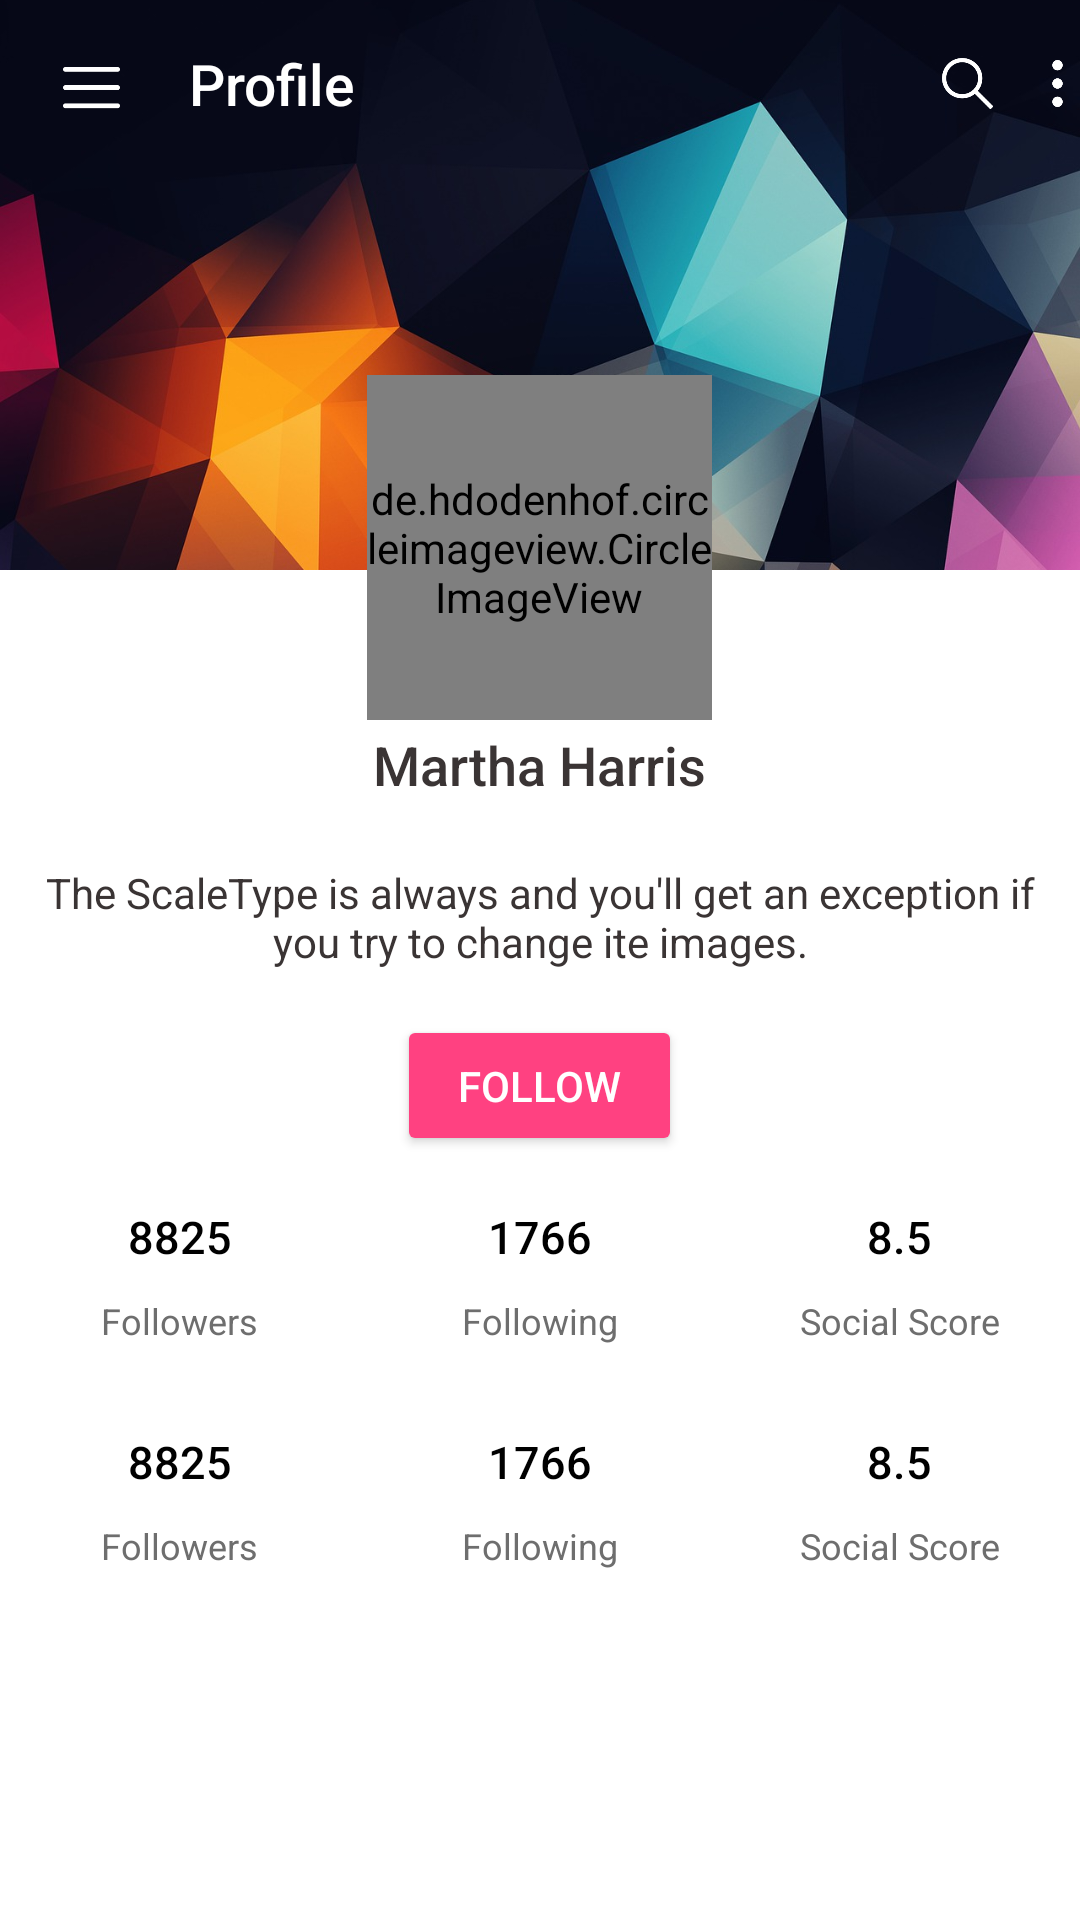

Layout XML and referenced resources for this Android screen:
<!-- AndroidManifest.xml: application theme Theme.UI_Matrix -->
<!-- res/layout/activity_polygon_profile.xml -->
<?xml version="1.0" encoding="utf-8"?>
<LinearLayout xmlns:android="http://schemas.android.com/apk/res/android"
    xmlns:app="http://schemas.android.com/apk/res-auto"
    xmlns:tools="http://schemas.android.com/tools"
    android:layout_width="match_parent"
    android:orientation="vertical"
    android:layout_height="match_parent"
    android:background="@color/white"
    tools:context=".polygon_profile">


    <LinearLayout
        android:layout_width="match_parent"
        android:layout_height="wrap_content"
        android:orientation="vertical">
<FrameLayout
    android:layout_width="wrap_content"
    android:layout_height="240dp">

    <ImageView
        android:layout_width="match_parent"
        android:layout_height="190dp"
        android:scaleType="centerCrop"
        android:src="@drawable/img"/>

    <LinearLayout
        android:layout_width="match_parent"
        android:layout_height="?actionBarSize">

        <LinearLayout
            android:layout_width="match_parent"
            android:layout_height="?actionBarSize"
            android:gravity="center">

            <LinearLayout
                android:layout_width="300dp"
                android:layout_height="match_parent">

                <LinearLayout
                    android:layout_width="wrap_content"
                    android:layout_height="45dp"
                    android:layout_marginStart="8dp"
                    android:layout_gravity="center">

                    <ImageView
                        android:layout_marginTop="4dp"
                        android:id="@+id/back2_icn"
                        android:layout_width="45dp"
                        android:layout_height="45dp"
                        android:background="@drawable/ripaleffect"
                        android:padding="13dp"
                        android:src="@drawable/menu" />
                </LinearLayout>

                <TextView
                    android:layout_gravity="center"
                    android:layout_width="wrap_content"
                    android:layout_height="wrap_content"
                    android:layout_marginStart="10dp"
                    android:fontFamily="sans-serif-medium"
                    android:text="Profile"
                    android:textColor="@color/white"
                    android:textSize="19dp"/>
            </LinearLayout>

            <LinearLayout
                android:layout_width="wrap_content"
                android:layout_height="match_parent"
                android:gravity="center">

                <ImageView
                    android:id="@+id/serch_icn"
                    android:layout_width="45dp"
                    android:layout_height="45dp"
                    android:background="@drawable/ripaleffect"
                    android:padding="14dp"
                    android:src="@drawable/search" />
            </LinearLayout>
            <LinearLayout
                android:layout_width="wrap_content"
                android:layout_height="match_parent"
                android:gravity="center">

                <ImageView
                    android:id="@+id/more_icn"
                    android:layout_width="45dp"
                    android:layout_height="45dp"
                    android:background="@drawable/ripaleffect"
                    android:padding="14.5dp"
                    android:src="@drawable/more" />
            </LinearLayout>

            
            
            
            
            

            
            
            
            
            
        </LinearLayout>
    </LinearLayout>

    <de.hdodenhof.circleimageview.CircleImageView
        android:layout_gravity="bottom|center"
        android:layout_width="115dp"
        android:layout_height="115dp"
        app:civ_border_width="2dp"
        app:civ_border_color="#FFFFFF"
        android:src="@drawable/girl"/>
</FrameLayout>

        <LinearLayout
            android:layout_width="match_parent"
            android:layout_height="30dp"
            android:gravity="center">
            <TextView
                android:layout_width="wrap_content"
                android:layout_height="wrap_content"
                android:text="Martha Harris"
                android:fontFamily="sans-serif-medium"
                android:textColor="#3A3434"
                android:textSize="18dp"/>
        </LinearLayout>

        <LinearLayout
            android:layout_width="match_parent"
            android:layout_height="wrap_content"
            android:padding="15dp"
            android:layout_marginTop="3dp"
            android:gravity="center">
            <TextView
                android:gravity="center"
                android:layout_width="match_parent"
                android:layout_height="wrap_content"
                android:textColor="#3A3434"
                android:textSize="14dp"
                android:text="The ScaleType is always and you'll get an exception if you try to change ite images."/>

        </LinearLayout>

        <Button
            android:layout_gravity="center"
            android:layout_width="95dp"
            android:layout_height="47dp"
            android:backgroundTint="#FF4181"
            android:textColor="@color/white"
            android:text="Follow"/>
        <LinearLayout
            android:layout_width="match_parent"
            android:layout_height="70dp"
            android:layout_marginTop="5dp"
            android:gravity="center">
            <LinearLayout
                android:layout_width="120dp"
                android:layout_height="wrap_content"
                android:orientation="vertical"
                android:gravity="center">

                <TextView
                    android:layout_width="wrap_content"
                    android:layout_height="30dp"
                    android:fontFamily="sans-serif-medium"
                    android:textColor="@color/black"
                    android:textSize="15dp"
                    android:text="8825"/>
                <TextView
                    android:layout_width="wrap_content"
                    android:layout_height="wrap_content"
                    android:textColor="#6E6E6E"
                    android:textSize="12dp"
                    android:text="Followers"/>
            </LinearLayout>
            <LinearLayout
                android:layout_width="120dp"
                android:layout_height="wrap_content"
                android:orientation="vertical"
                android:gravity="center">

                <TextView
                    android:layout_width="wrap_content"
                    android:layout_height="30dp"
                    android:fontFamily="sans-serif-medium"
                    android:textColor="@color/black"
                    android:textSize="15dp"
                    android:text="1766"/>
                <TextView
                    android:layout_width="wrap_content"
                    android:layout_height="wrap_content"
                    android:textColor="#6E6E6E"
                    android:textSize="12dp"
                    android:text="Following"/>
            </LinearLayout>
            <LinearLayout
            android:layout_width="120dp"
            android:layout_height="wrap_content"
            android:orientation="vertical"
            android:gravity="center">

            <TextView
                android:layout_width="wrap_content"
                android:layout_height="30dp"
                android:fontFamily="sans-serif-medium"
                android:textColor="@color/black"
                android:textSize="15dp"
                android:text="8.5"/>
            <TextView
                android:layout_width="wrap_content"
                android:layout_height="wrap_content"
                android:textColor="#6E6E6E"
                android:textSize="12dp"
                android:text="Social Score"/>
        </LinearLayout>
        </LinearLayout>

        <LinearLayout
            android:layout_width="match_parent"
            android:layout_height="70dp"
            android:layout_marginTop="5dp"
            android:gravity="center">
            <LinearLayout
                android:layout_width="120dp"
                android:layout_height="wrap_content"
                android:orientation="vertical"
                android:gravity="center">

                <TextView
                    android:layout_width="wrap_content"
                    android:layout_height="30dp"
                    android:fontFamily="sans-serif-medium"
                    android:textColor="@color/black"
                    android:textSize="15dp"
                    android:text="8825"/>
                <TextView
                    android:layout_width="wrap_content"
                    android:layout_height="wrap_content"
                    android:textColor="#6E6E6E"
                    android:textSize="12dp"
                    android:text="Followers"/>
            </LinearLayout>
            <LinearLayout
                android:layout_width="120dp"
                android:layout_height="wrap_content"
                android:orientation="vertical"
                android:gravity="center">

                <TextView
                    android:layout_width="wrap_content"
                    android:layout_height="30dp"
                    android:fontFamily="sans-serif-medium"
                    android:textColor="@color/black"
                    android:textSize="15dp"
                    android:text="1766"/>
                <TextView
                    android:layout_width="wrap_content"
                    android:layout_height="wrap_content"
                    android:textColor="#6E6E6E"
                    android:textSize="12dp"
                    android:text="Following"/>
            </LinearLayout>
            <LinearLayout
                android:layout_width="120dp"
                android:layout_height="wrap_content"
                android:orientation="vertical"
                android:gravity="center">

                <TextView
                    android:layout_width="wrap_content"
                    android:layout_height="30dp"
                    android:fontFamily="sans-serif-medium"
                    android:textColor="@color/black"
                    android:textSize="15dp"
                    android:text="8.5"/>
                <TextView
                    android:layout_width="wrap_content"
                    android:layout_height="wrap_content"
                    android:textColor="#6E6E6E"
                    android:textSize="12dp"
                    android:text="Social Score"/>
            </LinearLayout>
        </LinearLayout>




    </LinearLayout>


</LinearLayout>
<!-- resources referenced by this layout -->
<resources>
  <color name="black">#FF000000</color>
  <color name="white">#FFFFFFFF</color>
  <!-- drawable img: png bitmap (drawable-v24, 718310 bytes) -->
  <!-- drawable menu: png bitmap (drawable, 1014 bytes) -->
  <!-- drawable more: png bitmap (drawable, 1933 bytes) -->
  <!-- drawable notification: png bitmap (drawable, 2889 bytes) -->
  <!-- drawable search: png bitmap (drawable, 3344 bytes) -->
  <style name="Theme.UI_Matrix" parent="Theme.MaterialComponents.DayNight.NoActionBar">
  
  
          
          <item name="colorPrimary">@color/purple_500</item>
          <item name="colorPrimaryVariant">#005F8A</item>
          <item name="colorOnPrimary">@color/white</item>
          
          <item name="colorSecondary">@color/teal_200</item>
          <item name="colorSecondaryVariant">@color/teal_700</item>
          <item name="colorOnSecondary">@color/black</item>
          
          <item name="android:statusBarColor" tools:targetApi="l">?attr/colorPrimaryVariant</item>
          
      </style>
  <color name="purple_500">#FF6200EE</color>
  <color name="teal_200">#FF03DAC5</color>
  <color name="teal_700">#FF018786</color>
</resources>
